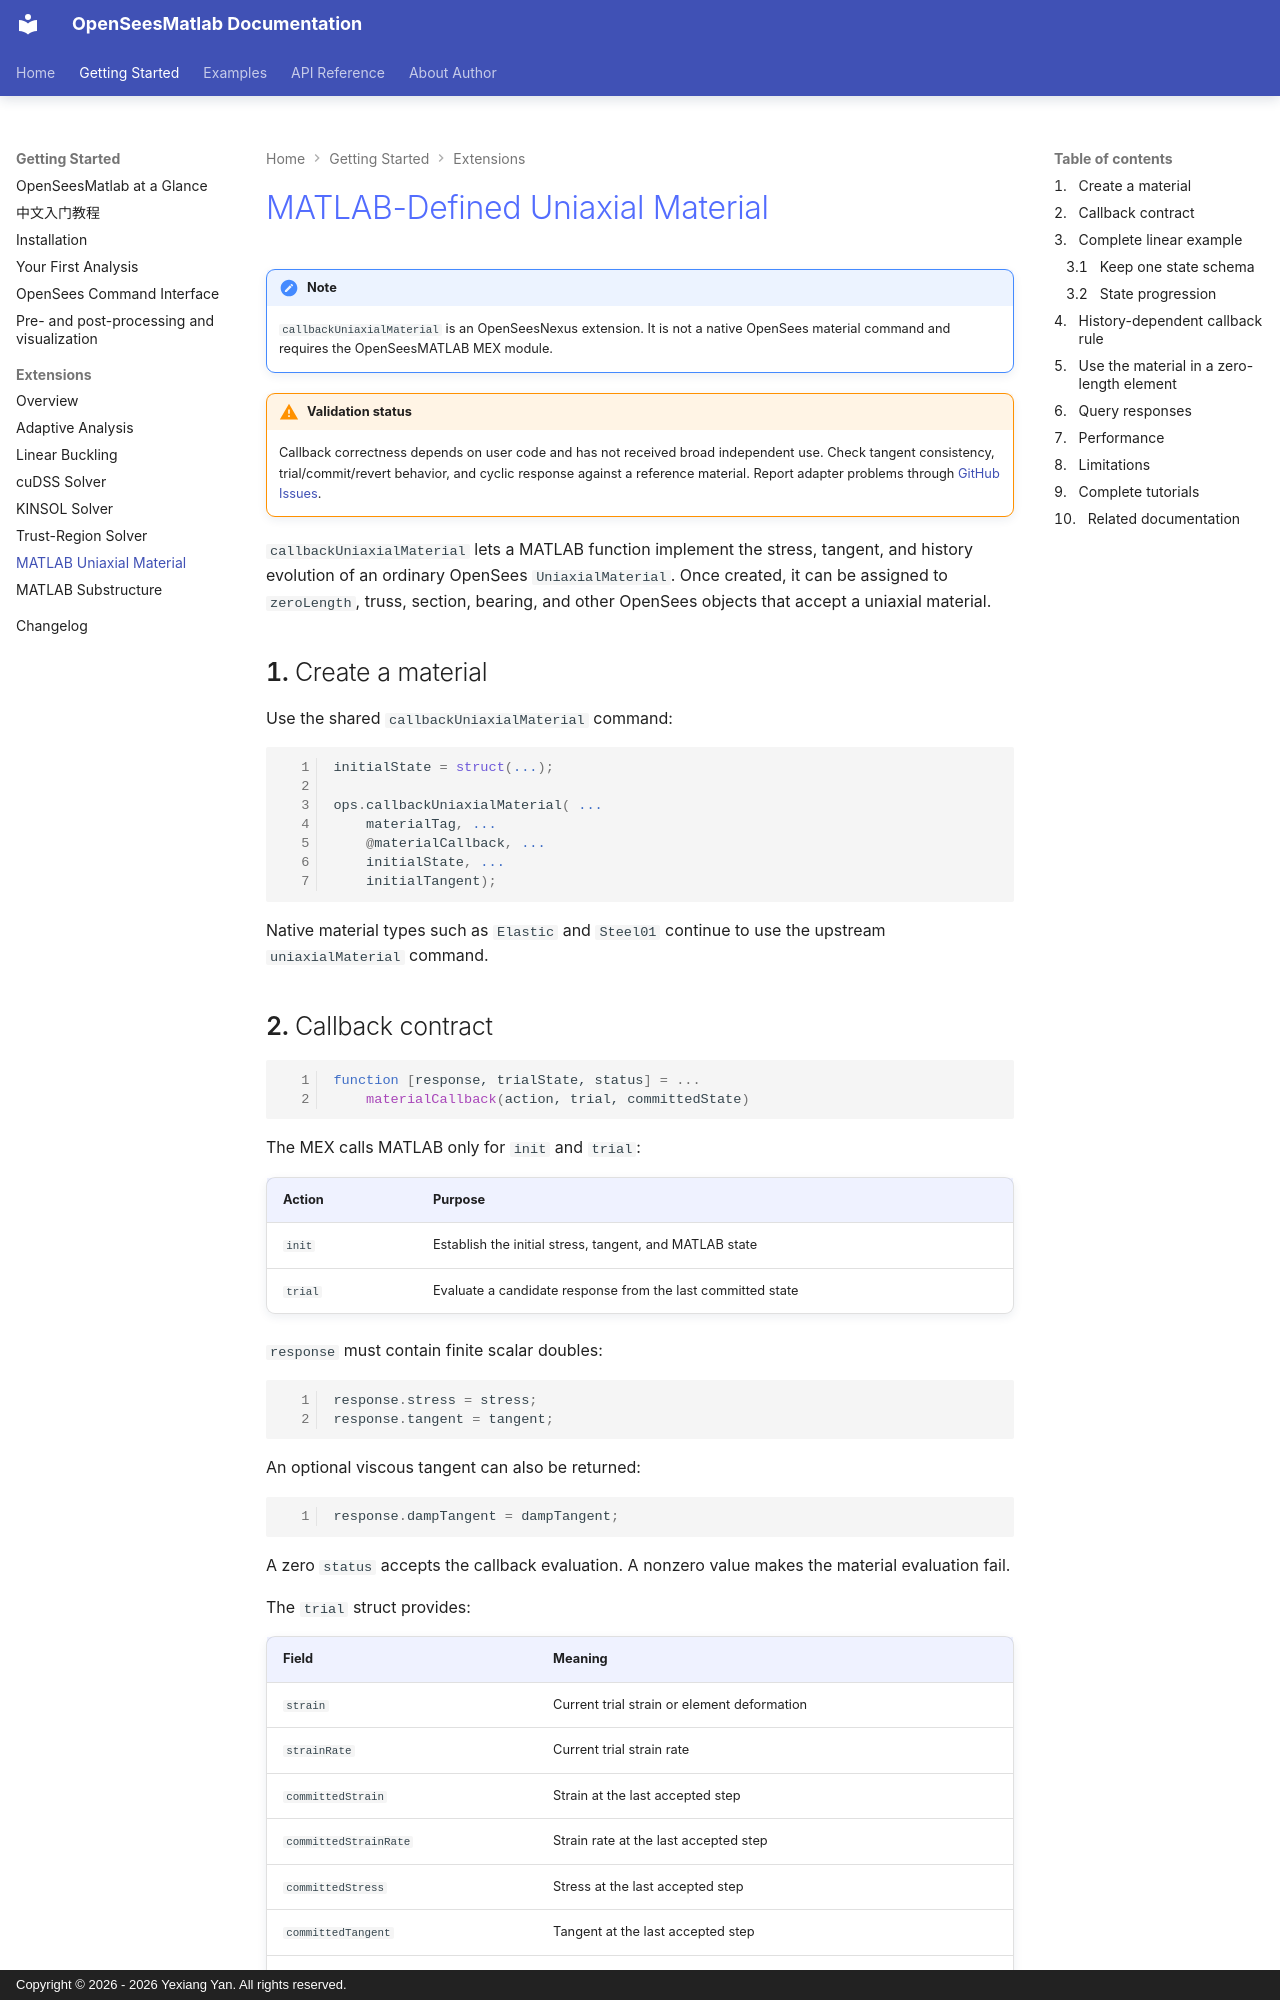

repository: yexiang92/OpenSeesMatlab · page: getting_started/extensions/matlab_uniaxialmaterial/index.html · generator: mkdocs · copyright: Copyright © 2026 - 2026 Yexiang Yan. All rights reserved.

# MATLAB-Defined Uniaxial Material

!!! note

    `callbackUniaxialMaterial` is an OpenSeesNexus extension. It is not a native
    OpenSees material command and requires the OpenSeesMATLAB MEX module.

!!! warning "Validation status"

    Callback correctness depends on user code and has not received broad
    independent use. Check tangent consistency, trial/commit/revert behavior,
    and cyclic response against a reference material. Report adapter problems
    through [GitHub Issues](https://github.com/yexiang92/OpenSeesMatlab/issues).

`callbackUniaxialMaterial` lets a MATLAB function implement the stress, tangent,
and history evolution of an ordinary OpenSees `UniaxialMaterial`. Once created,
it can be assigned to `zeroLength`, truss, section, bearing, and other OpenSees
objects that accept a uniaxial material.

## Create a material

Use the shared `callbackUniaxialMaterial` command:

```matlab
initialState = struct(...);

ops.callbackUniaxialMaterial( ...
    materialTag, ...
    @materialCallback, ...
    initialState, ...
    initialTangent);
```

Native material types such as `Elastic` and `Steel01` continue to use the
upstream `uniaxialMaterial` command.

## Callback contract

```matlab
function [response, trialState, status] = ...
    materialCallback(action, trial, committedState)
```

The MEX calls MATLAB only for `init` and `trial`:

| Action | Purpose |
| --- | --- |
| `init` | Establish the initial stress, tangent, and MATLAB state |
| `trial` | Evaluate a candidate response from the last committed state |

`response` must contain finite scalar doubles:

```matlab
response.stress = stress;
response.tangent = tangent;
```

An optional viscous tangent can also be returned:

```matlab
response.dampTangent = dampTangent;
```

A zero `status` accepts the callback evaluation. A nonzero value makes the
material evaluation fail.

The `trial` struct provides:

| Field | Meaning |
| --- | --- |
| `strain` | Current trial strain or element deformation |
| `strainRate` | Current trial strain rate |
| `committedStrain` | Strain at the last accepted step |
| `committedStrainRate` | Strain rate at the last accepted step |
| `committedStress` | Stress at the last accepted step |
| `committedTangent` | Tangent at the last accepted step |
| `materialTag` | OpenSees material tag |
| `callId` | MATLAB callback evaluation counter |
| `committedRevision` | Committed-state revision counter |
| `action` | `init` or `trial` |
